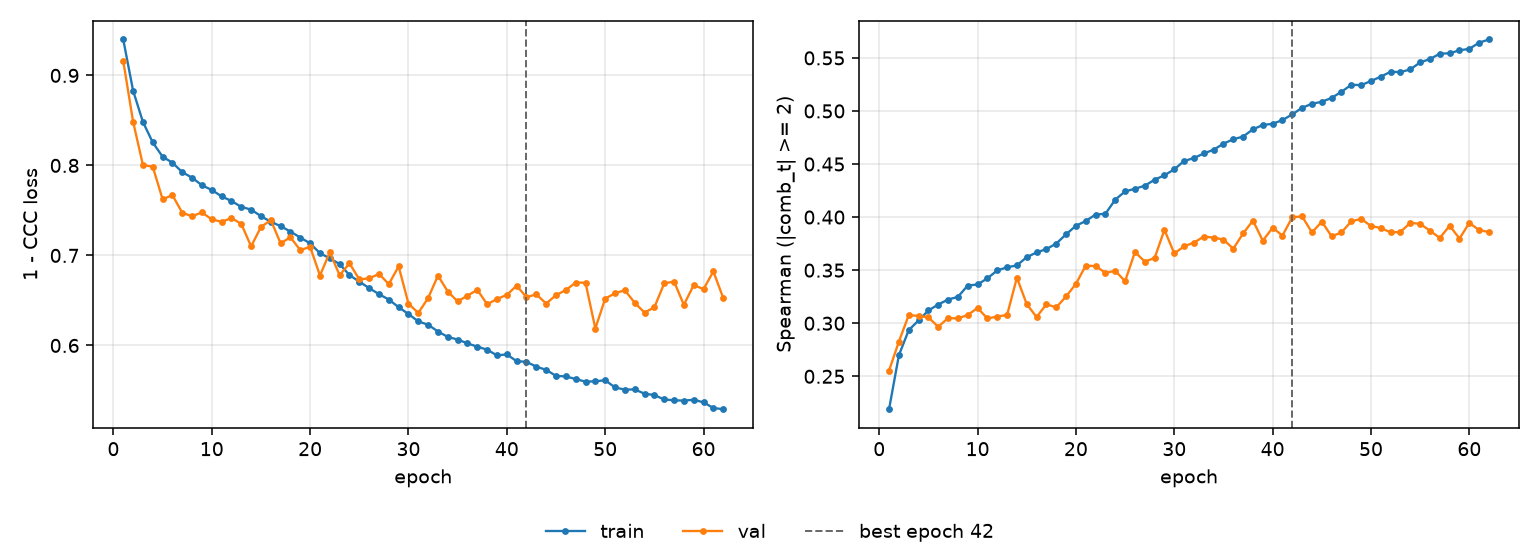

The table this chart was drawn from, first rows:
epoch, tr_loss, vl_loss, tr_sp, vl_sp, is_best
1, 0.9399, 0.916, 0.219, 0.2554, False
2, 0.883, 0.8486, 0.2699, 0.2827, False
3, 0.8483, 0.8005, 0.2935, 0.3076, False
4, 0.8255, 0.7985, 0.3026, 0.3069, False
5, 0.8097, 0.7624, 0.312, 0.3055, False
6, 0.803, 0.767, 0.3176, 0.2967, False
7, 0.7925, 0.7474, 0.3223, 0.3049, False
8, 0.7863, 0.7435, 0.3248, 0.3046, False
9, 0.7779, 0.7478, 0.3355, 0.3077, False
10, 0.7727, 0.74, 0.3365, 0.3144, False
11, 0.7656, 0.7374, 0.3423, 0.3045, False
12, 0.7605, 0.7415, 0.3497, 0.3063, False
13, 0.7539, 0.7351, 0.3527, 0.3078, False
14, 0.7509, 0.7101, 0.3545, 0.3429, False
15, 0.7436, 0.7316, 0.3623, 0.3179, False
16, 0.7374, 0.7393, 0.3667, 0.3059, False
17, 0.7325, 0.7135, 0.3699, 0.3179, False
18, 0.7265, 0.7201, 0.375, 0.3149, False
19, 0.7199, 0.7059, 0.3838, 0.3253, False
20, 0.7134, 0.7096, 0.3918, 0.3371, False
21, 0.7025, 0.6776, 0.3963, 0.3543, False
22, 0.6968, 0.7035, 0.4024, 0.3538, False
23, 0.6904, 0.678, 0.4031, 0.3475, False
24, 0.6781, 0.6913, 0.4165, 0.3493, False
25, 0.6709, 0.6734, 0.4242, 0.3396, False
26, 0.6637, 0.6745, 0.4267, 0.3671, False
27, 0.657, 0.6795, 0.4296, 0.3581, False
28, 0.651, 0.6681, 0.4352, 0.3614, False
29, 0.6425, 0.6879, 0.4394, 0.388, False
30, 0.6349, 0.6465, 0.445, 0.3658, False
31, 0.6267, 0.6361, 0.4529, 0.3725, False
32, 0.623, 0.6527, 0.4556, 0.3759, False
33, 0.6155, 0.6775, 0.46, 0.3817, False
34, 0.6095, 0.6598, 0.4635, 0.3807, False
35, 0.6065, 0.6489, 0.4692, 0.3788, False
36, 0.6023, 0.6553, 0.4733, 0.3702, False
37, 0.5986, 0.6618, 0.4759, 0.3846, False
38, 0.5953, 0.6457, 0.4827, 0.3968, False
39, 0.5889, 0.6516, 0.4867, 0.3778, False
40, 0.5901, 0.6562, 0.4879, 0.3899, False
41, 0.5825, 0.6664, 0.4914, 0.3826, False
42, 0.5818, 0.6535, 0.4968, 0.3999, True
43, 0.5764, 0.6568, 0.503, 0.4006, False
44, 0.5729, 0.6465, 0.5068, 0.3855, False
45, 0.5661, 0.6559, 0.5086, 0.3957, False
46, 0.5656, 0.6615, 0.5123, 0.3819, False
47, 0.5627, 0.6699, 0.5181, 0.3856, False
48, 0.5597, 0.6696, 0.5247, 0.396, False
49, 0.5602, 0.6188, 0.5243, 0.3983, False
50, 0.5614, 0.6519, 0.5282, 0.3916, False
51, 0.5533, 0.658, 0.5323, 0.3897, False
52, 0.5509, 0.6613, 0.537, 0.3856, False
53, 0.5512, 0.6474, 0.5366, 0.386, False
54, 0.5464, 0.6365, 0.5392, 0.3946, False
55, 0.5449, 0.6423, 0.5457, 0.3936, False
56, 0.5399, 0.6689, 0.5489, 0.3872, False
57, 0.5391, 0.671, 0.5539, 0.3803, False
58, 0.5387, 0.6451, 0.5544, 0.3919, False
59, 0.5397, 0.6671, 0.5571, 0.3798, False
60, 0.5368, 0.6626, 0.5585, 0.3945, False
... 2 more rows
